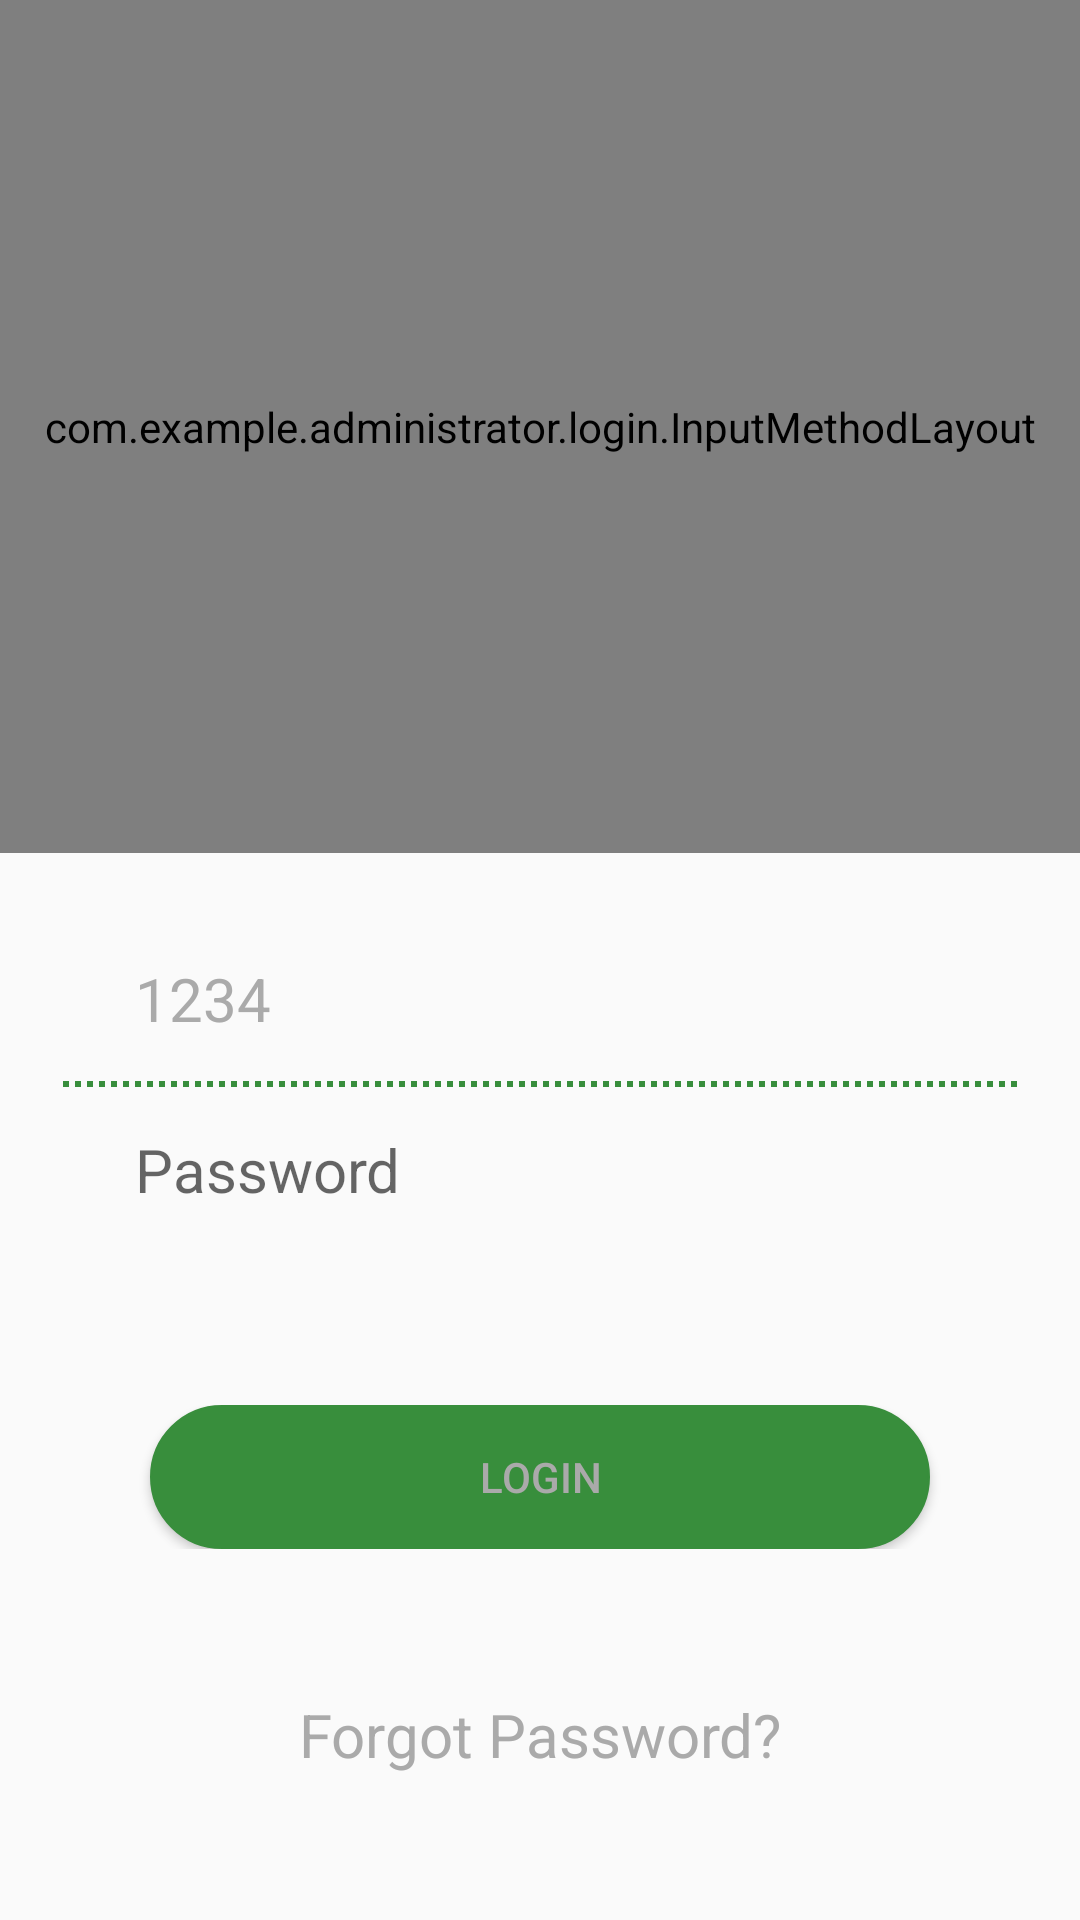

Here is an Android app screen rendered from its layout file. Give the layout XML and the strings, colors and styles it references.
<!-- AndroidManifest.xml: activity theme Theme.Login -->
<!-- res/layout/activity_login.xml -->
<?xml version="1.0" encoding="utf-8"?>
<LinearLayout xmlns:android="http://schemas.android.com/apk/res/android"
    xmlns:app="http://schemas.android.com/apk/res-auto"
    android:layout_width="fill_parent"
    android:layout_height="fill_parent"
    android:orientation="vertical">

    <com.example.administrator.login.InputMethodLayout
        android:id="@+id/layout_login01"
        android:layout_width="fill_parent"
        android:layout_height="0dp"
        android:layout_weight="4"

        android:background="?attr/colorPrimary"
        android:visibility="visible">

        <FrameLayout
            android:id="@+id/layout_fra01"
            android:layout_width="fill_parent"
            android:layout_height="fill_parent">

            <de.hdodenhof.circleimageview.CircleImageView

                android:layout_width="140dp"
                android:layout_height="140dp"
                android:layout_gravity="center"
                android:src="@mipmap/ic_perimg"
                app:civ_border_color="@android:color/white"
                app:civ_border_width="2dp" />

            <TextView
                android:id="@+id/layout_textview01"
                android:layout_width="wrap_content"
                android:layout_height="wrap_content"
                android:layout_gravity="bottom|center_horizontal"
                android:layout_marginBottom="25dp"
                android:text="Login In"
                android:textColor="@android:color/white"
                android:textSize="25sp"
               />

            <Button
                android:id="@+id/login_sign"
                android:layout_width="wrap_content"
                android:layout_height="wrap_content"
                android:layout_gravity="bottom|right"
                android:layout_marginBottom="15dp"
                android:layout_marginRight="5dp"
                android:text="Sign Up"
                android:textColor="@android:color/darker_gray"
                android:textSize="20sp"
                android:background="@null"/>

        </FrameLayout>
        <LinearLayout
            android:id="@+id/layout_lin01"
            android:layout_width="fill_parent"
            android:layout_height="wrap_content"
            android:orientation="horizontal"
            android:visibility="gone">

            <de.hdodenhof.circleimageview.CircleImageView

                android:layout_width="100dp"
                android:layout_height="100dp"
                android:layout_margin="15dp"
                android:src="@mipmap/per_image"
                app:civ_border_color="@android:color/white"
                app:civ_border_width="1dp" />

            <TextView
                android:layout_width="fill_parent"
                android:layout_height="wrap_content"
                android:layout_gravity="center_vertical"
                android:text="Login In"
                android:textColor="@android:color/white"
                android:textSize="30dp" />
        </LinearLayout>
    </com.example.administrator.login.InputMethodLayout>

    <LinearLayout


        android:layout_width="fill_parent"
        android:layout_height="0dp"
        android:layout_weight="5"
        android:orientation="vertical">

        <LinearLayout
            android:id="@+id/login_perinf"
            android:layout_width="fill_parent"
            android:layout_height="wrap_content"
            android:layout_marginLeft="20dp"
            android:layout_marginRight="20dp"
            android:layout_marginTop="20dp"
            android:background="@drawable/shape_divider"
            android:layerType="software"
            android:orientation="vertical">

            <LinearLayout
                android:layout_width="fill_parent"
                android:layout_height="wrap_content"
                android:layout_margin="15dp">

                <ImageView
                    android:layout_width="wrap_content"
                    android:layout_height="wrap_content"
                    android:layout_gravity="center"
                    android:src="@mipmap/ic_mail" />

                <EditText
                    android:id="@+id/login_email"
                    android:layout_width="wrap_content"
                    android:layout_height="wrap_content"
                    android:layout_marginLeft="10dp"
                    android:layout_weight="1"
                    android:background="@null"
                    android:text="1234"
                    android:textColor="@color/darker_gray"
                    android:hint="Email"

                    android:textSize="20sp" />


            </LinearLayout>

            <LinearLayout
                android:layout_width="fill_parent"
                android:layout_height="wrap_content"
                android:layout_margin="15dp">

                <ImageView
                    android:layout_width="wrap_content"
                    android:layout_height="wrap_content"
                    android:layout_gravity="center"
                    android:src="@mipmap/ic_lock" />


                <EditText
                    android:id="@+id/login_pass"
                    android:layout_width="wrap_content"
                    android:layout_height="wrap_content"
                    android:layout_marginLeft="10dp"
                    android:layout_weight="1"

                    android:background="@null"
                    android:hint="Password"
                    android:textColor="@color/darker_gray"
                    android:textSize="20sp" />


            </LinearLayout>

        </LinearLayout>

        <LinearLayout
            android:layout_width="fill_parent"
            android:layout_height="wrap_content"
            android:layout_marginTop="50dp"
            android:gravity="center">
        <Button
            android:id="@+id/login_button"
            android:layout_width="fill_parent"
            android:layout_height="wrap_content"
            android:layout_gravity="center_horizontal"
            android:layout_marginLeft="50dp"
            android:layout_marginRight="50dp"

            android:background="@drawable/shape_login"
            android:text="Login"

            android:textColor="@android:color/darker_gray" />
        </LinearLayout>

        <LinearLayout
            android:layout_width="fill_parent"
            android:layout_height="wrap_content"
            android:layout_weight="1"
            android:gravity="center">

            <TextView
                android:layout_width="wrap_content"
                android:layout_height="wrap_content"
                android:text="Forgot Password?"
                android:textColor="@android:color/darker_gray"
                android:textSize="20sp" />
        </LinearLayout>

    </LinearLayout>
</LinearLayout>
<!-- resources referenced by this layout -->
<resources>
  <color name="darker_gray">#ffaaaaaa</color>
  <!-- drawable shape_divider (drawable) -->
  <?xml version="1.0" encoding="utf-8"?>
  <shape xmlns:android="http://schemas.android.com/apk/res/android"
      android:shape="line">
      
      <stroke
          android:width="2dp"
          android:color="#388e3c"
          android:dashWidth="2dp"
          android:dashGap="2dp"/>
      <size android:height="1dp" />
  
  </shape>
  <!-- drawable shape_login (drawable) -->
  <?xml version="1.0" encoding="utf-8"?>
  <shape xmlns:android="http://schemas.android.com/apk/res/android"
      android:shape="rectangle">
      <solid android:color="?attr/colorPrimary" />
      <corners android:radius="25dip" />
      <stroke android:width="2px" android:color="?attr/colorPrimary" />
  </shape>
  <style name="Theme.Login" parent="Theme.AppCompat.Light.NoActionBar">
          <item name="colorPrimary">#388e3c</item>
          <item name="colorPrimaryDark">#388e3c</item>
          <item name="android:textColorPrimary">@android:color/white</item>
          <item name="android:textColor">@android:color/black</item>
      </style>
</resources>
